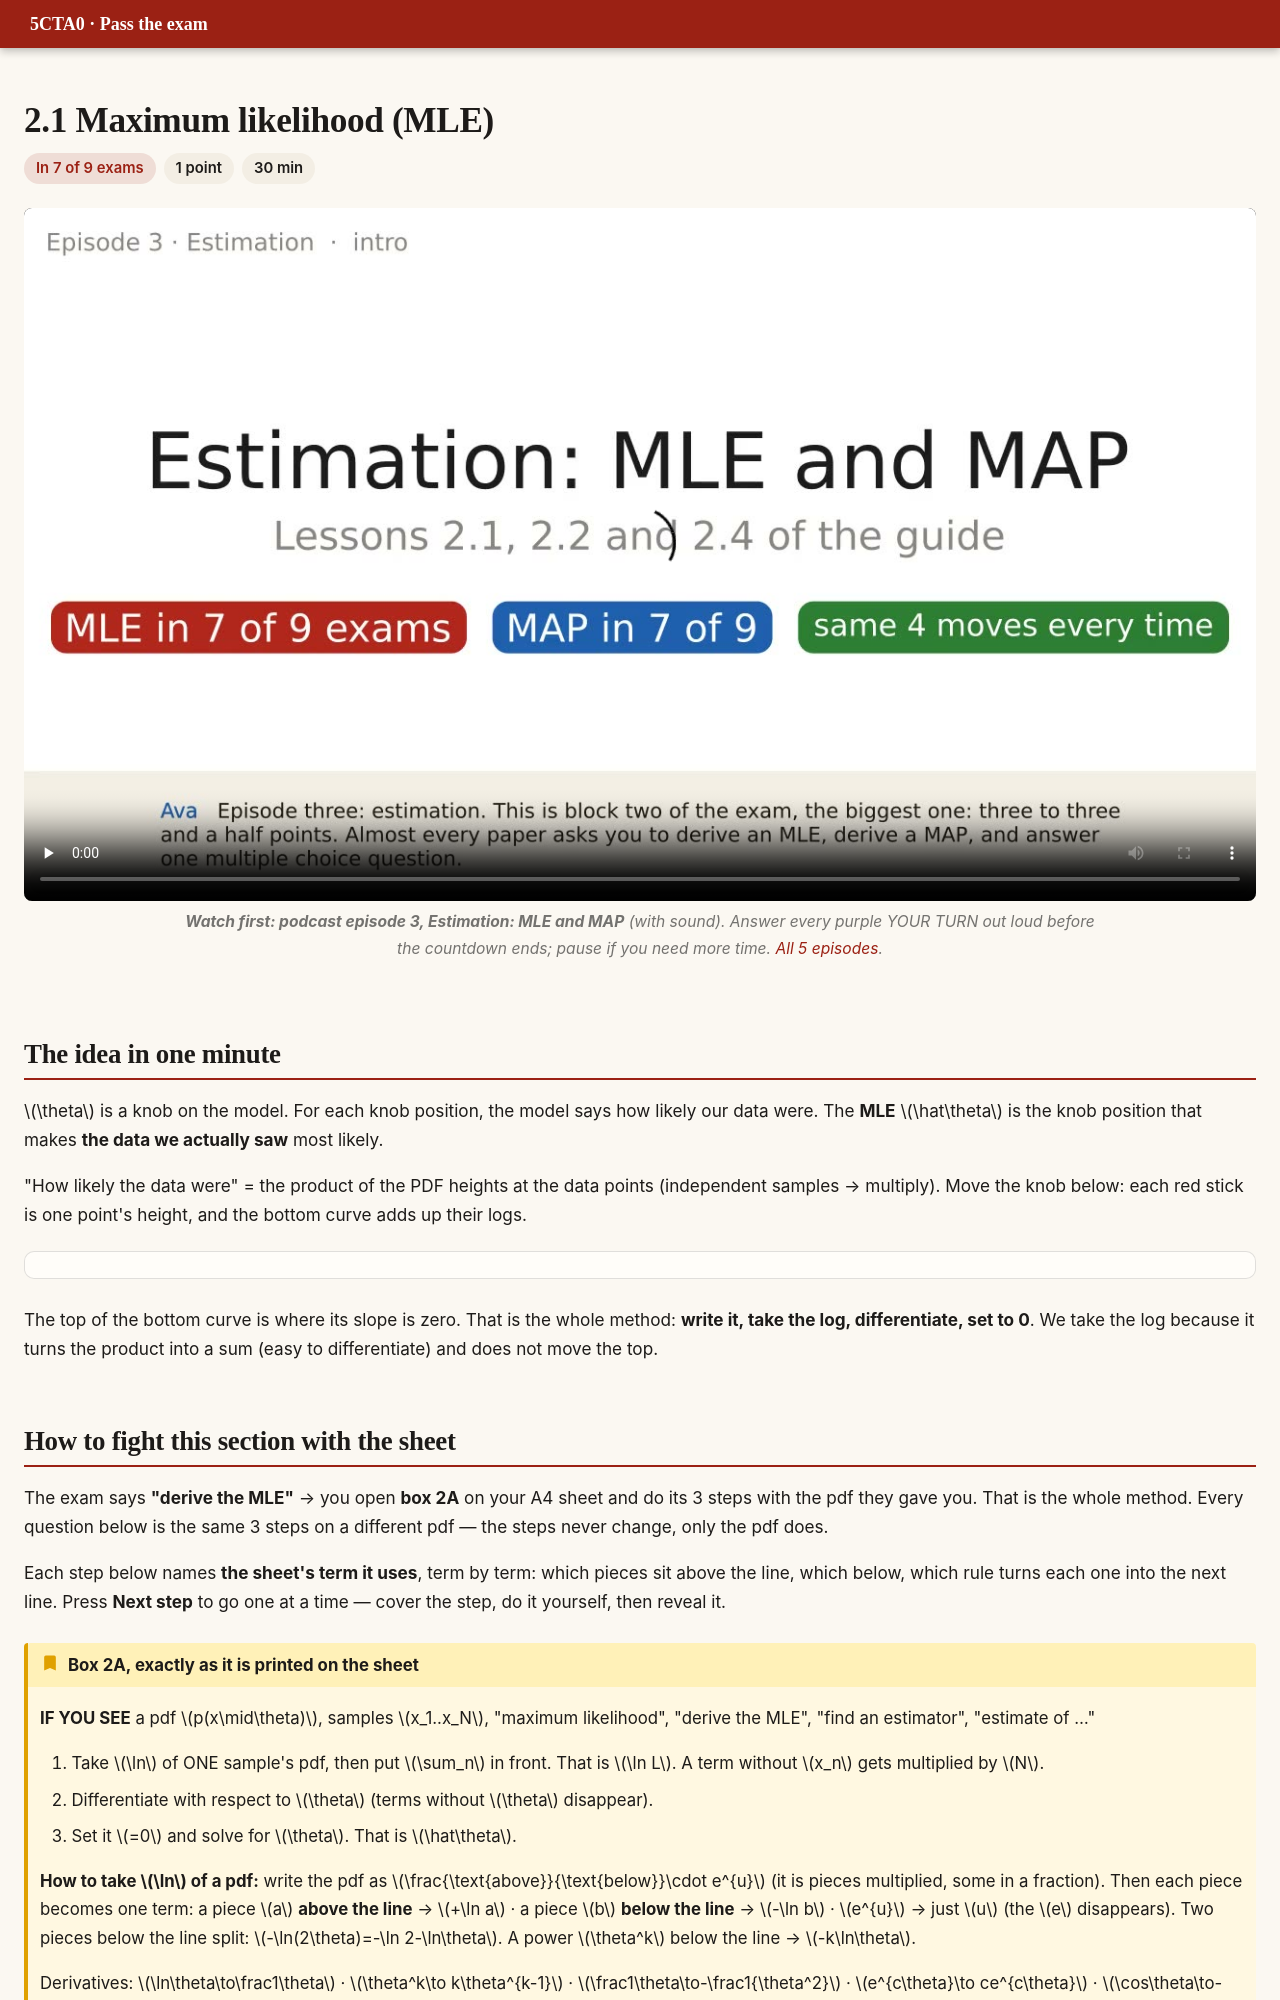

repository: DKeAlvaro/5cta0-exam-guide · page: e2-mle.html · generator: mkdocs

# 2.1 Maximum likelihood (MLE)

<div class="meta"><span class="hot">In 7 of 9 exams</span><span>1 point</span><span>30 min</span></div>

<figure class="pod"><video src="video/pod_ep3_estimation.mp4" poster="video/pod_ep3_estimation.jpg" controls playsinline preload="none"></video><figcaption><b>Watch first: podcast episode 3, Estimation: MLE and MAP</b> (with sound). Answer every purple YOUR TURN out loud before the countdown ends; pause if you need more time. <a href="podcast.html">All 5 episodes</a>.</figcaption></figure>

## The idea in one minute

$\theta$ is a knob on the model. For each knob position, the model says how likely our data were. The **MLE** $\hat\theta$ is the knob position that makes **the data we actually saw** most likely.

"How likely the data were" = the product of the PDF heights at the data points (independent samples → multiply). Move the knob below: each red stick is one point's height, and the bottom curve adds up their logs.

<div class="widget" data-w="likelihood"></div>

The top of the bottom curve is where its slope is zero. That is the whole method: **write it, take the log, differentiate, set to 0**. We take the log because it turns the product into a sum (easy to differentiate) and does not move the top.
